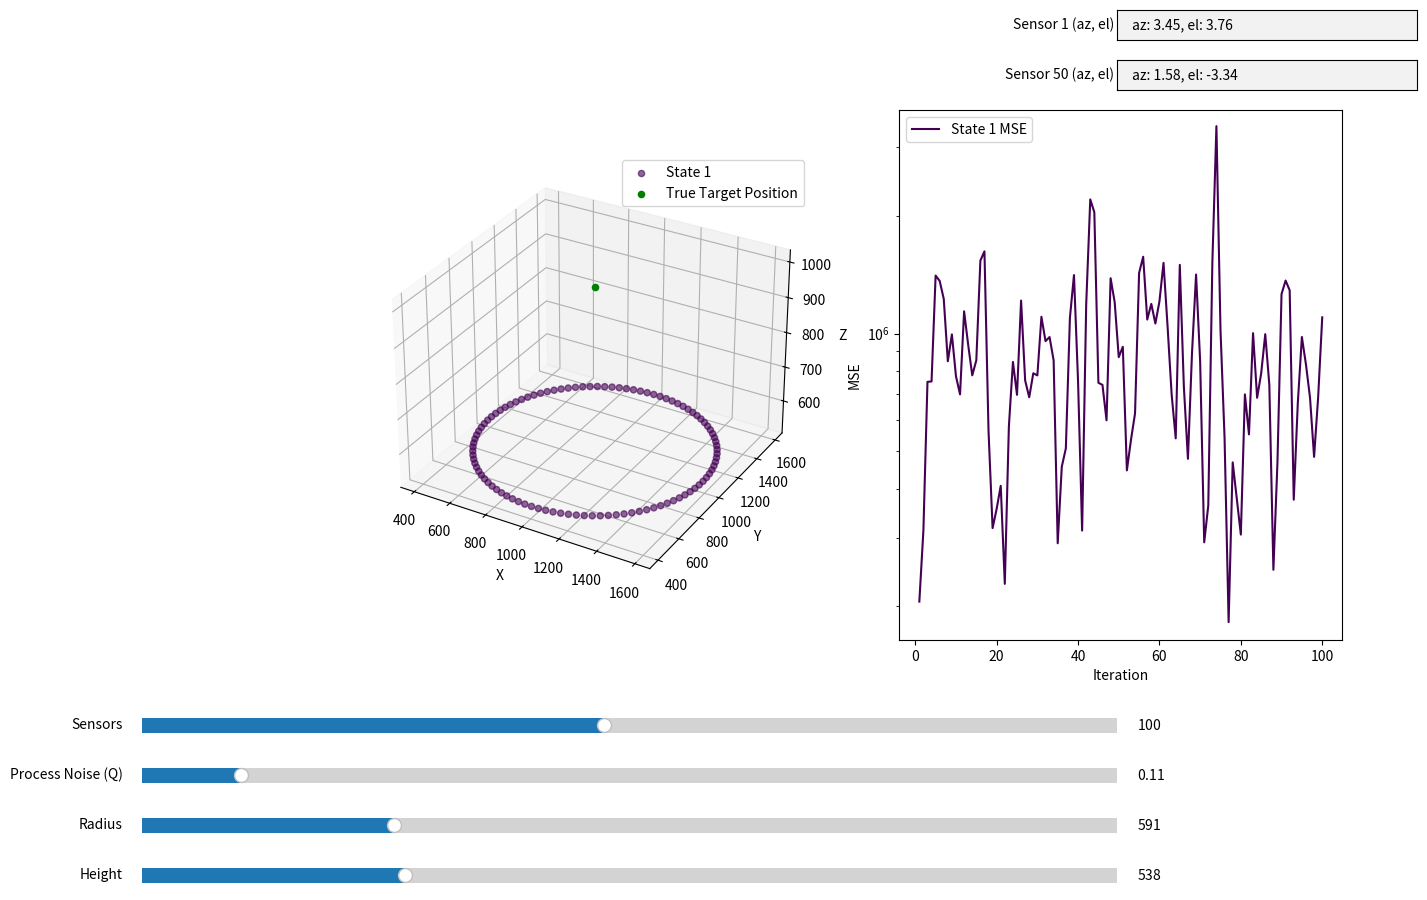

Recreate this plot in Python.
import numpy as np
import matplotlib.pyplot as plt
from matplotlib.widgets import Slider, TextBox

# 初始化参数
target_position = np.array([1000, 1000, 1000])  # 静态目标位置
sigma_u = 1  # 测量噪声的单位距离误差
gamma = 0.2  # 功率衰减指数

# 状态转移矩阵 F_k
T = 2  # 时间间隔
F = np.array([
    [1, T, 0, 0, 0, 0],
    [0, 1, 0, 0, 0, 0],
    [0, 0, 1, T, 0, 0],
    [0, 0, 0, 1, 0, 0],
    [0, 0, 0, 0, 1, T],
    [0, 0, 0, 0, 0, 1]
])

# 这里是：将预测位置与sensor位置的关系转化成方位角与仰角
# EKF 预测和更新步骤
def h(X, sensor_position):
    delta_x = X[0] - sensor_position[0]
    delta_y = X[2] - sensor_position[1]
    delta_z = X[4] - sensor_position[2]
    azimuth = np.arctan2(delta_y, delta_x)
    elevation = np.arctan2(delta_z, np.sqrt(delta_x ** 2 + delta_y ** 2))
    return np.array([azimuth, elevation])

# 这里是h的雅可比矩阵，K和P的运算会用到
def H_jacobian(X, sensor_position):
    delta_x = X[0] - sensor_position[0]
    delta_y = X[2] - sensor_position[1]
    delta_z = X[4] - sensor_position[2]
    d_xy = delta_x ** 2 + delta_y ** 2
    d_xyz = d_xy + delta_z ** 2
    sqrt_d_xy = np.sqrt(d_xy)

    H = np.zeros((2, 6))
    H[0, 0] = -delta_y / d_xy
    H[0, 2] = delta_x / d_xy
    H[1, 0] = -delta_x * delta_z / (d_xyz * sqrt_d_xy)
    H[1, 2] = -delta_y * delta_z / (d_xyz * sqrt_d_xy)
    H[1, 4] = sqrt_d_xy / d_xyz

    return H

# 论文里没说Q的事..设置成0？
def predict(X, P, F, Q):
    X = F @ X
    P = F @ P @ F.T + Q
    return X, P

def update(X, P, z_noisy, H, R, sensor_position):
    y = z_noisy - h(X, sensor_position)     # z_n是带噪声的测量值
    S = H @ P @ H.T + R
    K = P @ H.T @ np.linalg.inv(S)
    X = X + K @ y
    P = (np.eye(6) - K @ H) @ P
    return X, P

"""
np.random.multivariate_normal()
[0, 0] 是均值向量，表示生成的随机数的期望值（均值）为 0。
R 是协方差矩阵，表示生成的随机数的协方差结构。
"""
# 模拟传感器测量角度并加噪声
def measurement(X, sensor_position, R):
    true_measurement = h(X, sensor_position)
    noise = np.random.multivariate_normal([0, 0], R)
    noisy_measurement = true_measurement + noise    # 加了噪音，所以不同传感器测出的仰角不同，正常。
    return noisy_measurement


"""
从这里往上，看着是没问题的
"""
def simulate_ekf(N, Q_val, iterations, radius, height):
    # 初始化传感器位置
    sensor_positions = np.zeros((N, 3))  # N 是行，传感器个数
    for k in range(N):  # 分配每个传感器的位置, 由于是仿真，直接由target真实位置得到sensor的位置，确保target在中轴线上
        theta_k = 2 * np.pi * k / N
        sensor_positions[k, 0] = target_position[0] + radius * np.cos(theta_k)  # sensor's x
        sensor_positions[k, 1] = target_position[1] + radius * np.sin(theta_k)  # sensor's y
        sensor_positions[k, 2] = height  # sensor's z

    # 初始化状态向量和协方差矩阵
    X = np.array([1200, 0, 800, 0, 1400, 0])  # 初始状态
    P = np.diag([100 ** 2, 0, 100 ** 2, 0, 100 ** 2, 0])  # 初始协方差矩阵有较小的不确定性
    Q = np.eye(6) * Q_val
    mse_list = []

    sensor1_az_el = None
    sensor50_az_el = None

    for i in range(iterations):     # 遍历每个传感器
        for k in range(N):
            # 预测步骤
            X, P = predict(X, P, F, Q)

            # 传感器位置
            sensor_position = sensor_positions[k]

            """
            np.linalg.norm() 计算向量的欧几里得范数，即两点之间的直线距离。
            """
            # 计算传感器到目标的距离（用预测的目标位置减去自身坐标）,但这里其实应该用AoA吧？
            d_k = np.linalg.norm(X[[0, 2, 4]] - sensor_position)

            # 根据公式计算测量噪声协方差矩阵 R_k
            R_k = np.diag([sigma_u ** 2 * d_k ** gamma, sigma_u ** 2 * d_k ** gamma])

            # 测量步骤,z 不是z轴，是测量值; 这里的concatenate是为了保持向量大小一致，避免奇怪错误...
            z_noisy = measurement(np.concatenate([target_position, np.zeros(3)]), sensor_position, R_k)

            # 计算雅可比矩阵
            H = H_jacobian(X, sensor_position)

            # 更新步骤
            X, P = update(X, P, z_noisy, H, R_k, sensor_position)

            # 保存传感器1和传感器50的方位角和仰角
            if k == 0:
                sensor1_az_el = z_noisy
                print(sensor_positions[0])
            elif k == 49 and N >= 50:
                sensor50_az_el = z_noisy

        mse = np.trace(P)
        mse_list.append(mse)

    print(f"MSE after {iterations} iterations: {mse_list[-1]}")
    return sensor_positions, mse_list, sensor1_az_el, sensor50_az_el

# 创建图形和滑块
fig = plt.figure(figsize=(15, 10))
ax_3d = fig.add_subplot(121, projection='3d')
ax_mse = fig.add_subplot(122)
plt.subplots_adjust(left=0.25, bottom=0.35)

ax_sensors = plt.axes([0.1, 0.25, 0.65, 0.03], facecolor='lightgoldenrodyellow')
ax_Q = plt.axes([0.1, 0.20, 0.65, 0.03], facecolor='lightgoldenrodyellow')
ax_radius = plt.axes([0.1, 0.15, 0.65, 0.03], facecolor='lightgoldenrodyellow')
ax_height = plt.axes([0.1, 0.10, 0.65, 0.03], facecolor='lightgoldenrodyellow')

sensors_slider = Slider(ax_sensors, 'Sensors', 10, 200, valinit=100, valstep=1)
Q_slider = Slider(ax_Q, 'Process Noise (Q)', 0.01, 1.0, valinit=0.1, valstep=0.1)  # 论文没说Q的事，先设成0
radius_slider = Slider(ax_radius, 'Radius', 100, 2000, valinit=591, valstep=1)
height_slider = Slider(ax_height, 'Height', 0, 2000, valinit=538, valstep=1)

# 调整显示传感器方位角和仰角的位置和大小
ax_sensor1_az_el = plt.axes([0.75, 0.95, 0.2, 0.03], facecolor='lightgoldenrodyellow')
ax_sensor50_az_el = plt.axes([0.75, 0.90, 0.2, 0.03], facecolor='lightgoldenrodyellow')

sensor1_az_el_text = TextBox(ax_sensor1_az_el, 'Sensor 1 (az, el)', initial="")
sensor50_az_el_text = TextBox(ax_sensor50_az_el, 'Sensor 50 (az, el)', initial="")

sensor_history = []
mse_history = []

def update_sliders(val):
    N = int(sensors_slider.val)
    Q_val = Q_slider.val
    radius = radius_slider.val
    height = height_slider.val

    sensor_positions, mse_list, sensor1_az_el, sensor50_az_el = simulate_ekf(N, Q_val, 100, radius, height)

    sensor_history.append(sensor_positions)
    mse_history.append(mse_list)

    ax_3d.clear()
    ax_mse.clear()

    # 显示所有历史传感器位置
    colors = plt.cm.viridis(np.linspace(0, 1, len(sensor_history)))
    for i, sensors in enumerate(sensor_history):
        ax_3d.scatter(sensors[:, 0], sensors[:, 1], sensors[:, 2], color=colors[i], label=f'State {i + 1}', alpha=0.6)

    ax_3d.scatter(target_position[0], target_position[1], target_position[2], label='True Target Position',
                  color='green')

    ax_3d.set_xlabel('X')
    ax_3d.set_ylabel('Y')
    ax_3d.set_zlabel('Z')
    ax_3d.legend()

    for i, mse_list in enumerate(mse_history):
        if any(mse_list):  # 仅绘制非零的 MSE
            ax_mse.plot(range(1, 101), mse_list, color=colors[i], label=f'State {i + 1} MSE')

    # 动态设置 y 轴范围并应用对数刻度
    all_mse = np.concatenate(mse_history)
    if len(all_mse) > 0:
        min_mse = all_mse.min()
        max_mse = all_mse.max()
        # 避免在对数刻度下出现0
        min_mse = max(min_mse, 1e-10)  # 设定最小值
        ax_mse.set_ylim([min_mse * 0.9, max_mse * 1.1])  # 动态调整 y 轴范围
        ax_mse.set_yscale('log')  # 设置 y 轴为对数刻度

    ax_mse.set_xlabel('Iteration')
    ax_mse.set_ylabel('MSE')
    ax_mse.legend()

    sensor1_az_el_text.set_val(f"az: {sensor1_az_el[0]:.2f}, el: {sensor1_az_el[1]:.2f}")
    if sensor50_az_el is not None:
        sensor50_az_el_text.set_val(f"az: {sensor50_az_el[0]:.2f}, el: {sensor50_az_el[1]:.2f}")
    else:
        sensor50_az_el_text.set_val("N/A")

    fig.canvas.draw_idle()

sensors_slider.on_changed(update_sliders)
Q_slider.on_changed(update_sliders)
radius_slider.on_changed(update_sliders)
height_slider.on_changed(update_sliders)

# 初始化显示
update_sliders(None)
plt.show()
